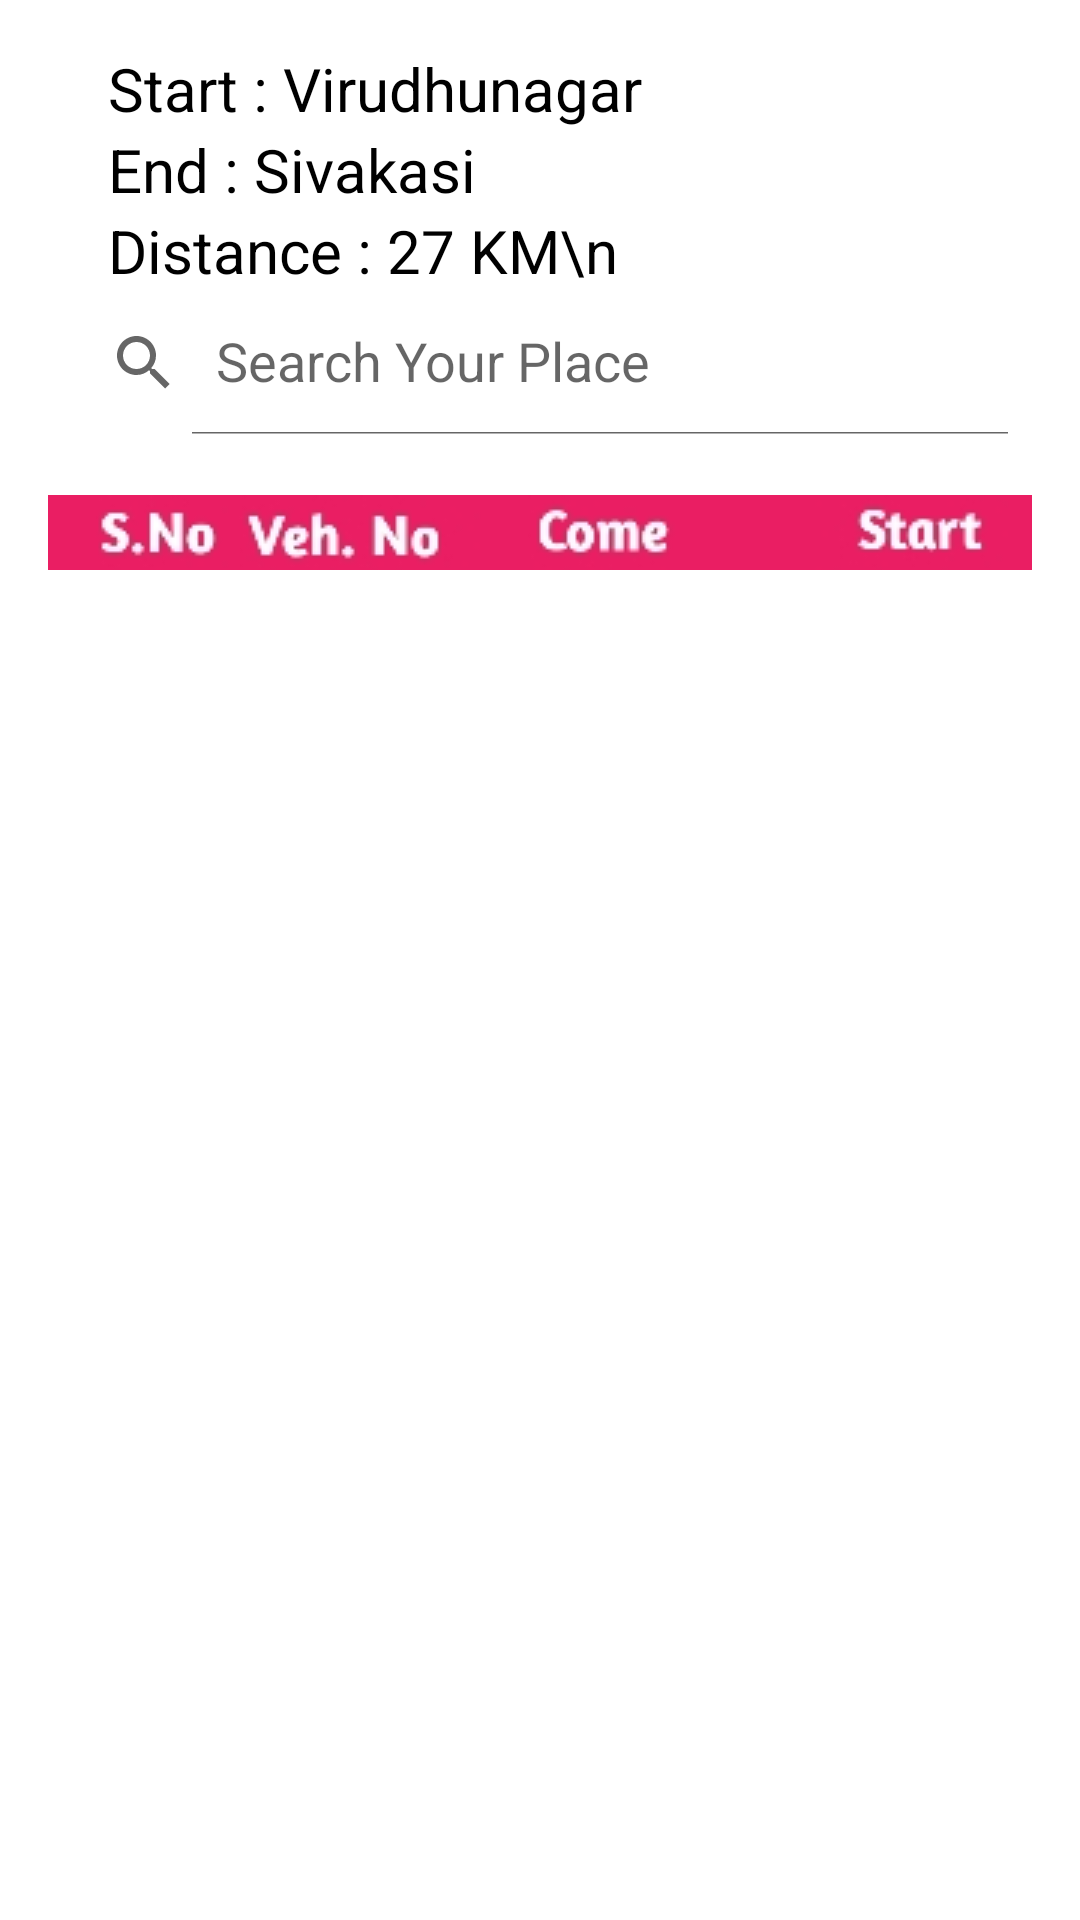

Reconstruct the res/layout file that produces this screen, plus the resources it refers to.
<!-- AndroidManifest.xml: application theme Theme.Localbus -->
<!-- res/layout/activity_sivakasi.xml -->
<?xml version="1.0" encoding="utf-8"?>
<RelativeLayout xmlns:android="http://schemas.android.com/apk/res/android"
    xmlns:app="http://schemas.android.com/apk/res-auto"
    xmlns:tools="http://schemas.android.com/tools"
    android:layout_width="match_parent"
    android:layout_height="match_parent"
    tools:context=".sivakasi"
    android:orientation="vertical"
    android:gravity="center"
    android:padding="16dp"
    android:background="@color/white"
    >

    <LinearLayout
        android:id="@+id/appbar"
        android:layout_width="match_parent"
        android:layout_height="wrap_content"
        android:layout_gravity="bottom"
        android:orientation="vertical"
        app:layout_collapseMode="pin">

        <TextView
            android:layout_width="match_parent"
            android:layout_height="match_parent"
            android:text="Start : Virudhunagar"
            android:textSize="20dp"
            android:layout_marginLeft="20dp"
            android:textColor="@color/black" />
        <TextView
            android:layout_width="match_parent"
            android:layout_height="match_parent"
            android:text="End : Sivakasi"
            android:textSize="20dp"
            android:layout_marginLeft="20dp"
            android:textColor="@color/black" />
        <TextView
            android:layout_width="match_parent"
            android:layout_height="match_parent"
            android:text="Distance : 27 KM\n"
            android:textSize="20dp"
            android:layout_marginLeft="20dp"
            android:textColor="@color/black" />

        <androidx.appcompat.widget.SearchView
            android:id="@+id/search_bar"
            android:layout_width="match_parent"
            android:layout_height="wrap_content"
            app:queryHint="Search Your Place"
            app:iconifiedByDefault="false"/>

        <ImageView
            android:layout_width="360dp"
            android:layout_height="25dp"
            android:layout_marginRight="10dp"
            android:layout_marginTop="20dp"
            android:src="@drawable/header"
            />


    </LinearLayout>


    <ListView
        android:layout_below="@+id/appbar"
        android:id="@+id/lvsiva"
        android:layout_marginTop="0dp"
        android:layout_width="match_parent"
        android:layout_height="match_parent"
        android:divider="@drawable/divider"/>



</RelativeLayout>
<!-- resources referenced by this layout -->
<resources>
  <color name="black">#FF000000</color>
  <color name="white">#FFFFFFFF</color>
  <!-- drawable divider (drawable) -->
  <?xml version="1.0" encoding="utf-8"?>
  <shape xmlns:android="http://schemas.android.com/apk/res/android"
      android:shape="line">
  
  <solid
      android:color="@color/black"
      />
  
  
  </shape>
  <!-- drawable header: jpg bitmap (drawable-v24, 6752 bytes) -->
  <style name="Theme.Localbus" parent="Theme.MaterialComponents.DayNight.DarkActionBar.Bridge">
  
  
      <item name="colorPrimaryVariant">#E91E63</item>
          <item name="colorOnPrimary">@color/white</item>
  
          <item name="colorOnSecondary">@color/black</item>
  
          <item name="titleTextColor">@color/ActionBarTitleColor</item>
          <item name="android:statusBarColor" tools:targetApi="lollipop">#E91E63</item>
          
      </style>
  <color name="ActionBarTitleColor">#ffff</color>
</resources>
